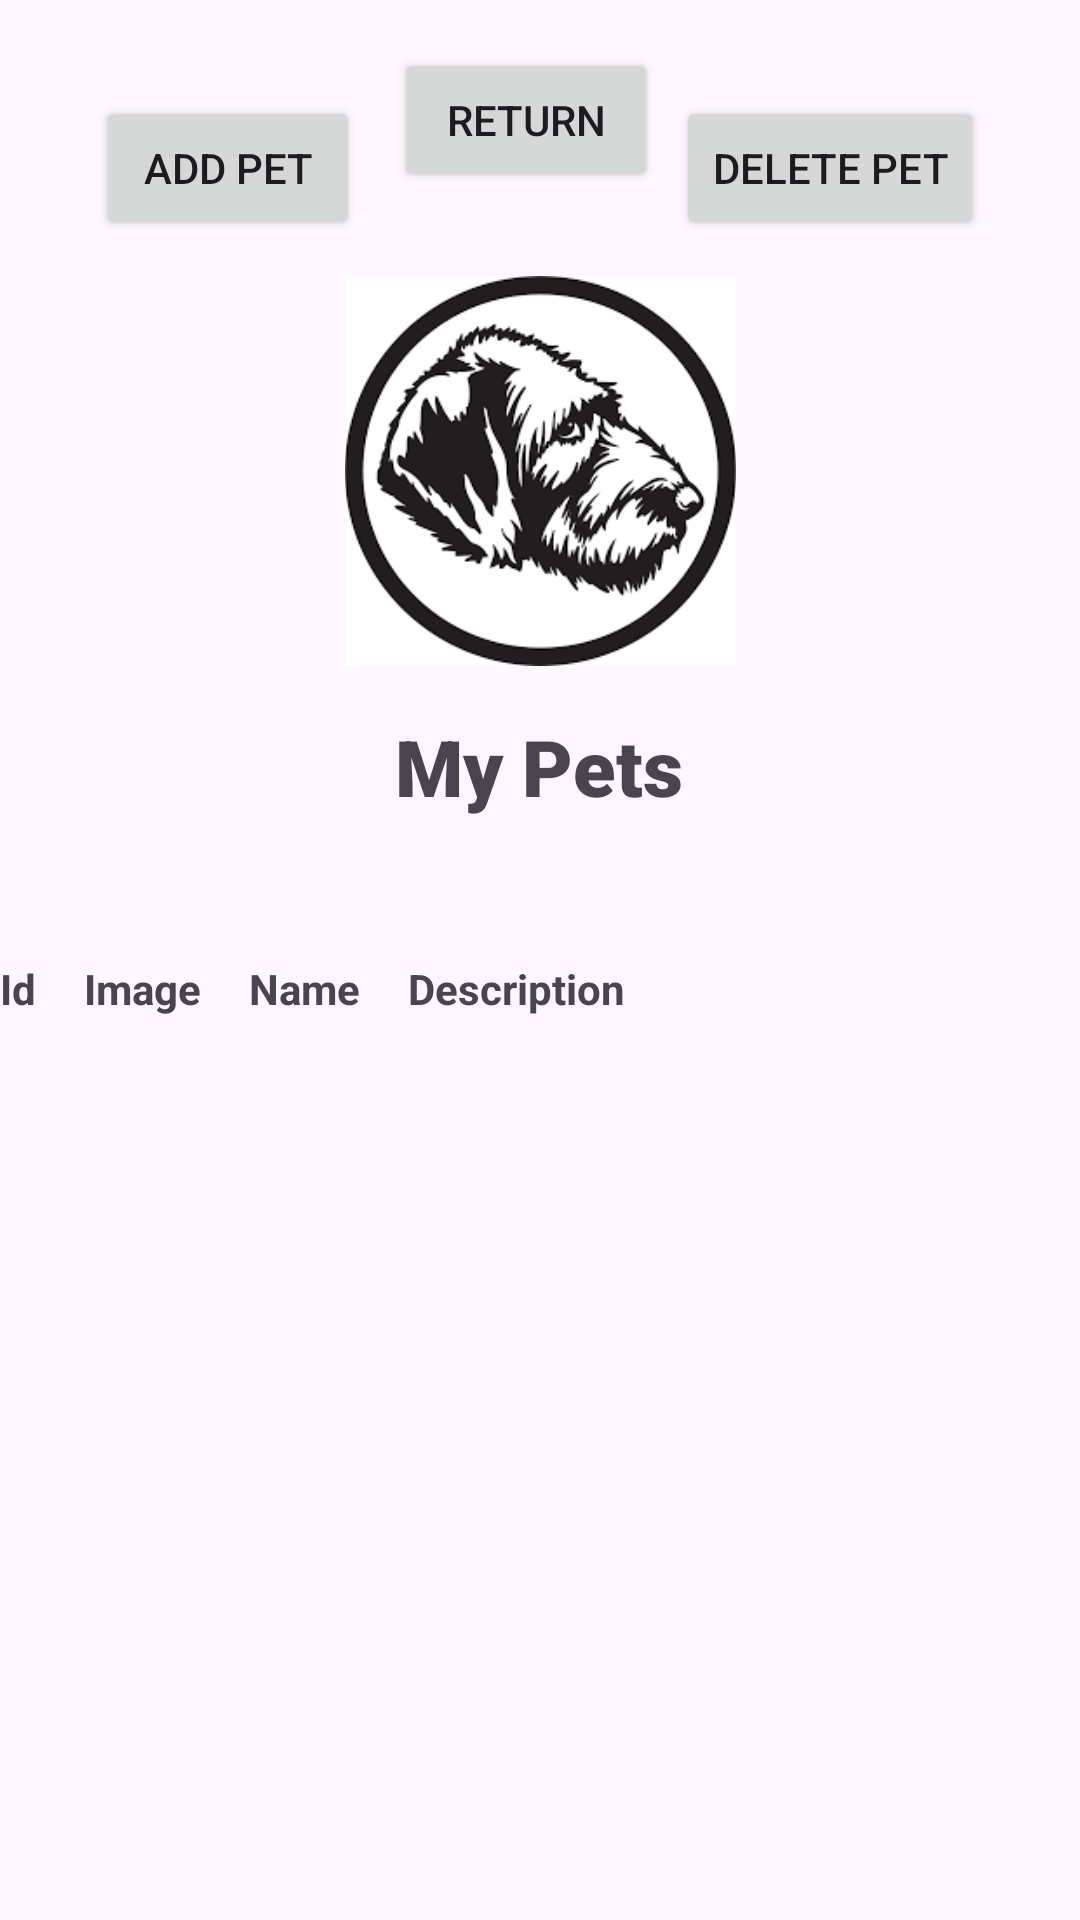

Here is an Android app screen rendered from its layout file. Give the layout XML and the strings, colors and styles it references.
<!-- AndroidManifest.xml: application theme Theme.FinalPROJECTTAGEN -->
<!-- res/layout/activity_my_pets.xml -->
<?xml version="1.0" encoding="utf-8"?>
<androidx.constraintlayout.widget.ConstraintLayout xmlns:android="http://schemas.android.com/apk/res/android"
    xmlns:app="http://schemas.android.com/apk/res-auto"
    xmlns:tools="http://schemas.android.com/tools"
    android:id="@+id/main"
    android:layout_width="match_parent"
    android:layout_height="match_parent"
    tools:context=".MyPets">

    <Button
        android:id="@+id/btn_addPet"
        android:layout_width="wrap_content"
        android:layout_height="wrap_content"
        android:layout_marginStart="32dp"
        android:layout_marginTop="32dp"
        android:text="Add Pet"
        app:layout_constraintStart_toStartOf="parent"
        app:layout_constraintTop_toTopOf="parent" />

    <Button
        android:id="@+id/btn_delPet"
        android:layout_width="wrap_content"
        android:layout_height="wrap_content"
        android:layout_marginTop="32dp"
        android:layout_marginEnd="32dp"
        android:text="Delete Pet"
        app:layout_constraintEnd_toEndOf="parent"
        app:layout_constraintTop_toTopOf="parent" />

    <ImageView
        android:id="@+id/imageView5"
        android:layout_width="181dp"
        android:layout_height="130dp"
        android:layout_marginTop="92dp"
        app:layout_constraintEnd_toEndOf="parent"
        app:layout_constraintStart_toStartOf="parent"
        app:layout_constraintTop_toTopOf="parent"
        app:srcCompat="@drawable/download" />

    <TextView
        android:id="@+id/textView9"
        android:layout_width="104dp"
        android:layout_height="42dp"
        android:layout_marginTop="16dp"
        android:fontFamily="sans-serif-black"
        android:text="My Pets"
        android:textAlignment="center"
        android:textSize="26sp"
        app:layout_constraintEnd_toEndOf="parent"
        app:layout_constraintHorizontal_bias="0.498"
        app:layout_constraintStart_toStartOf="parent"
        app:layout_constraintTop_toBottomOf="@+id/imageView5" />

    <TableLayout
        android:id="@+id/tableOfPets"
        android:layout_width="410dp"
        android:layout_height="408dp"
        android:layout_marginTop="40dp"
        app:layout_constraintEnd_toEndOf="parent"
        app:layout_constraintHorizontal_bias="0.0"
        app:layout_constraintStart_toStartOf="parent"
        app:layout_constraintTop_toBottomOf="@+id/textView9">

        <TableRow>
            <TextView
                android:layout_width="wrap_content"
                android:layout_height="wrap_content"
                android:text="Id"
                android:textStyle="bold"
                android:paddingEnd="16dp" />

            <TextView
                android:layout_width="wrap_content"
                android:layout_height="wrap_content"
                android:text="Image"
                android:textStyle="bold"
                android:paddingEnd="16dp" />

            <TextView
                android:layout_width="wrap_content"
                android:layout_height="wrap_content"
                android:text="Name"
                android:textStyle="bold"
                android:paddingEnd="16dp" />

            <TextView
                android:layout_width="wrap_content"
                android:layout_height="wrap_content"
                android:paddingEnd="16dp"
                android:text="Description"
                android:textStyle="bold" />
        </TableRow>
    </TableLayout>

    <Button
        android:id="@+id/btn_OuttaHere"
        android:layout_width="wrap_content"
        android:layout_height="wrap_content"
        android:layout_marginTop="16dp"
        android:text="Return"
        app:layout_constraintEnd_toStartOf="@+id/btn_delPet"
        app:layout_constraintHorizontal_bias="0.659"
        app:layout_constraintStart_toEndOf="@+id/btn_addPet"
        app:layout_constraintTop_toTopOf="parent" />

</androidx.constraintlayout.widget.ConstraintLayout>
<!-- resources referenced by this layout -->
<resources>
  <!-- drawable download: png bitmap (drawable, 9706 bytes) -->
  <style name="Theme.FinalPROJECTTAGEN" parent="Base.Theme.FinalPROJECTTAGEN" />
  <style name="Base.Theme.FinalPROJECTTAGEN" parent="Theme.Material3.DayNight.NoActionBar">
          
          
      </style>
</resources>
